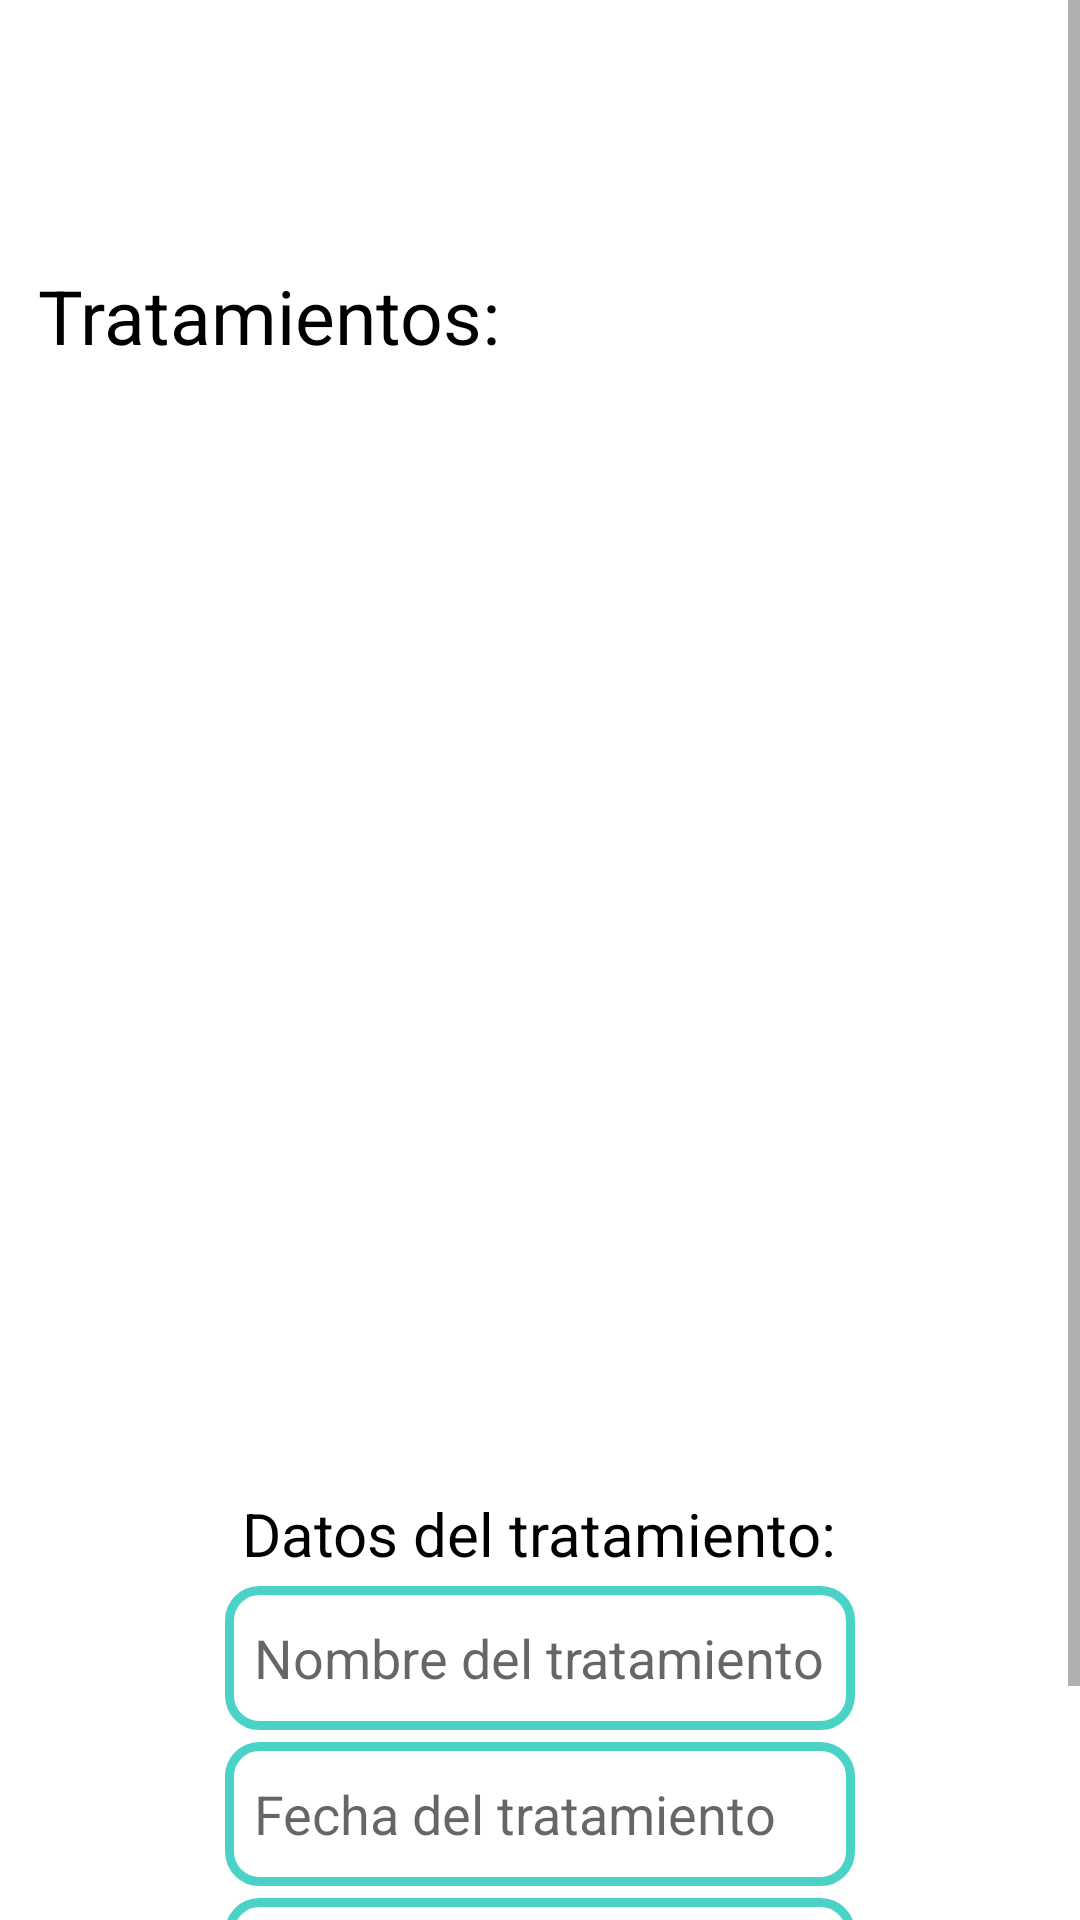

Write the Android layout XML for this screen, with the resource values it uses.
<!-- AndroidManifest.xml: application theme Theme.ProyectoIS -->
<!-- res/layout/activity_tratamiento.xml -->
<?xml version="1.0" encoding="utf-8"?>
<androidx.constraintlayout.widget.ConstraintLayout
    xmlns:android="http://schemas.android.com/apk/res/android"
    xmlns:tools="http://schemas.android.com/tools"
    xmlns:app="http://schemas.android.com/apk/res-auto"
    android:layout_width="match_parent"
    android:layout_height="match_parent"
    tools:context=".TratamientoActivity">


  <ScrollView
      android:layout_width="match_parent"
      android:layout_height="match_parent"
      tools:layout_editor_absoluteX="0dp"
      tools:layout_editor_absoluteY="-32dp">

    <androidx.constraintlayout.widget.ConstraintLayout
        android:layout_width="wrap_content"
        android:layout_height="wrap_content">

      <TextView
          android:id="@+id/textTratamiento"
          android:layout_width="wrap_content"
          android:layout_height="wrap_content"
          android:text="Tratamientos: "
          android:textColor="@color/black"
          android:textSize="25dp"
          app:layout_constraintBottom_toTopOf="@+id/listTratamientos"
          app:layout_constraintEnd_toEndOf="parent"
          app:layout_constraintHorizontal_bias="0.064"
          app:layout_constraintStart_toStartOf="parent"
          app:layout_constraintTop_toTopOf="parent"
          app:layout_constraintVertical_bias="0.857" />

      <ListView

          android:id="@+id/listTratamientos"
          android:layout_width="match_parent"
          android:layout_height="355dp"
          app:layout_constraintBottom_toBottomOf="parent"
          app:layout_constraintEnd_toEndOf="parent"
          app:layout_constraintHorizontal_bias="1.0"
          app:layout_constraintStart_toStartOf="parent"
          app:layout_constraintTop_toTopOf="parent"
          app:layout_constraintVertical_bias="0.366" />

      <Button
          android:id="@+id/btnAddTrat"
          android:layout_width="wrap_content"
          android:layout_height="wrap_content"
          android:text="Agregar tratamiento"
          app:layout_constraintBottom_toBottomOf="parent"
          app:layout_constraintEnd_toEndOf="parent"
          app:layout_constraintStart_toStartOf="parent"
          app:layout_constraintTop_toBottomOf="@+id/medicoAddTrat" />

      <TextView
          android:id="@+id/lblAddTrat"
          android:layout_width="wrap_content"
          android:layout_height="wrap_content"
          android:text="Datos del tratamiento:"
          android:textColor="@color/black"
          android:textSize="20dp"
          android:layout_marginTop="6dp"
          app:layout_constraintEnd_toEndOf="parent"
          app:layout_constraintHorizontal_bias="0.497"
          app:layout_constraintStart_toStartOf="parent"
          app:layout_constraintTop_toBottomOf="@+id/listTratamientos" />

      <EditText
          android:id="@+id/fechaAddTrat"
          android:layout_width="wrap_content"
          android:layout_height="48dp"
          android:layout_marginTop="4dp"
          android:background="@drawable/estilo_edit_text"
          android:ems="10"
          android:hint="  Fecha del tratamiento"
          app:layout_constraintEnd_toEndOf="parent"
          app:layout_constraintStart_toStartOf="parent"
          app:layout_constraintTop_toBottomOf="@+id/nombreAddTrat" />

      <EditText
          android:id="@+id/nombreAddTrat"
          android:layout_width="wrap_content"
          android:layout_height="48dp"
          android:layout_marginTop="4dp"
          android:background="@drawable/estilo_edit_text"
          android:ems="10"
          android:hint="  Nombre del tratamiento"
          app:layout_constraintEnd_toEndOf="parent"
          app:layout_constraintStart_toStartOf="parent"
          app:layout_constraintTop_toBottomOf="@+id/lblAddTrat" />

      <EditText
          android:id="@+id/medicoAddTrat"
          android:layout_width="wrap_content"
          android:layout_height="48dp"
          android:layout_marginTop="4dp"
          android:background="@drawable/estilo_edit_text"
          android:ems="10"
          android:hint="  Nombre del médico"
          app:layout_constraintEnd_toEndOf="parent"
          app:layout_constraintStart_toStartOf="parent"
          app:layout_constraintTop_toBottomOf="@+id/fechaAddTrat" />


    </androidx.constraintlayout.widget.ConstraintLayout>


  </ScrollView>


</androidx.constraintlayout.widget.ConstraintLayout>
<!-- resources referenced by this layout -->
<resources>
  <color name="black">#FF000000</color>
  <!-- drawable estilo_edit_text (drawable) -->
  <?xml version="1.0" encoding="utf-8"?>
  <shape xmlns:android="http://schemas.android.com/apk/res/android" android:shape="rectangle">
      <solid android:color="#ffffff"/>
  
      <stroke android:width="3dp"
          android:color="#4AD2C6"/>
  
      <padding android:left="1dp"
          android:top="1dp"
          android:right="1dp"
          android:bottom="1dp"/>
  
      <corners android:radius="30px"/>
  </shape>
  <style name="Theme.ProyectoIS" parent="Theme.MaterialComponents.DayNight.DarkActionBar">
          
          <item name="colorPrimary">@color/cyanSalud</item>
          <item name="colorPrimaryVariant">@color/cyan_salud_daker</item>
          <item name="colorOnPrimary">@color/white</item>
          
          <item name="colorSecondary">@color/teal_200</item>
          <item name="colorSecondaryVariant">@color/teal_700</item>
          <item name="colorOnSecondary">@color/black</item>
          
          <item name="android:statusBarColor" tools:targetApi="l">?attr/colorPrimaryVariant</item>
          
      </style>
  <color name="cyanSalud">#5AD2D6</color>
  <color name="cyan_salud_daker">#4DB6BA</color>
  <color name="white">#FFFFFFFF</color>
  <color name="teal_200">#FF03DAC5</color>
  <color name="teal_700">#FF018786</color>
</resources>
